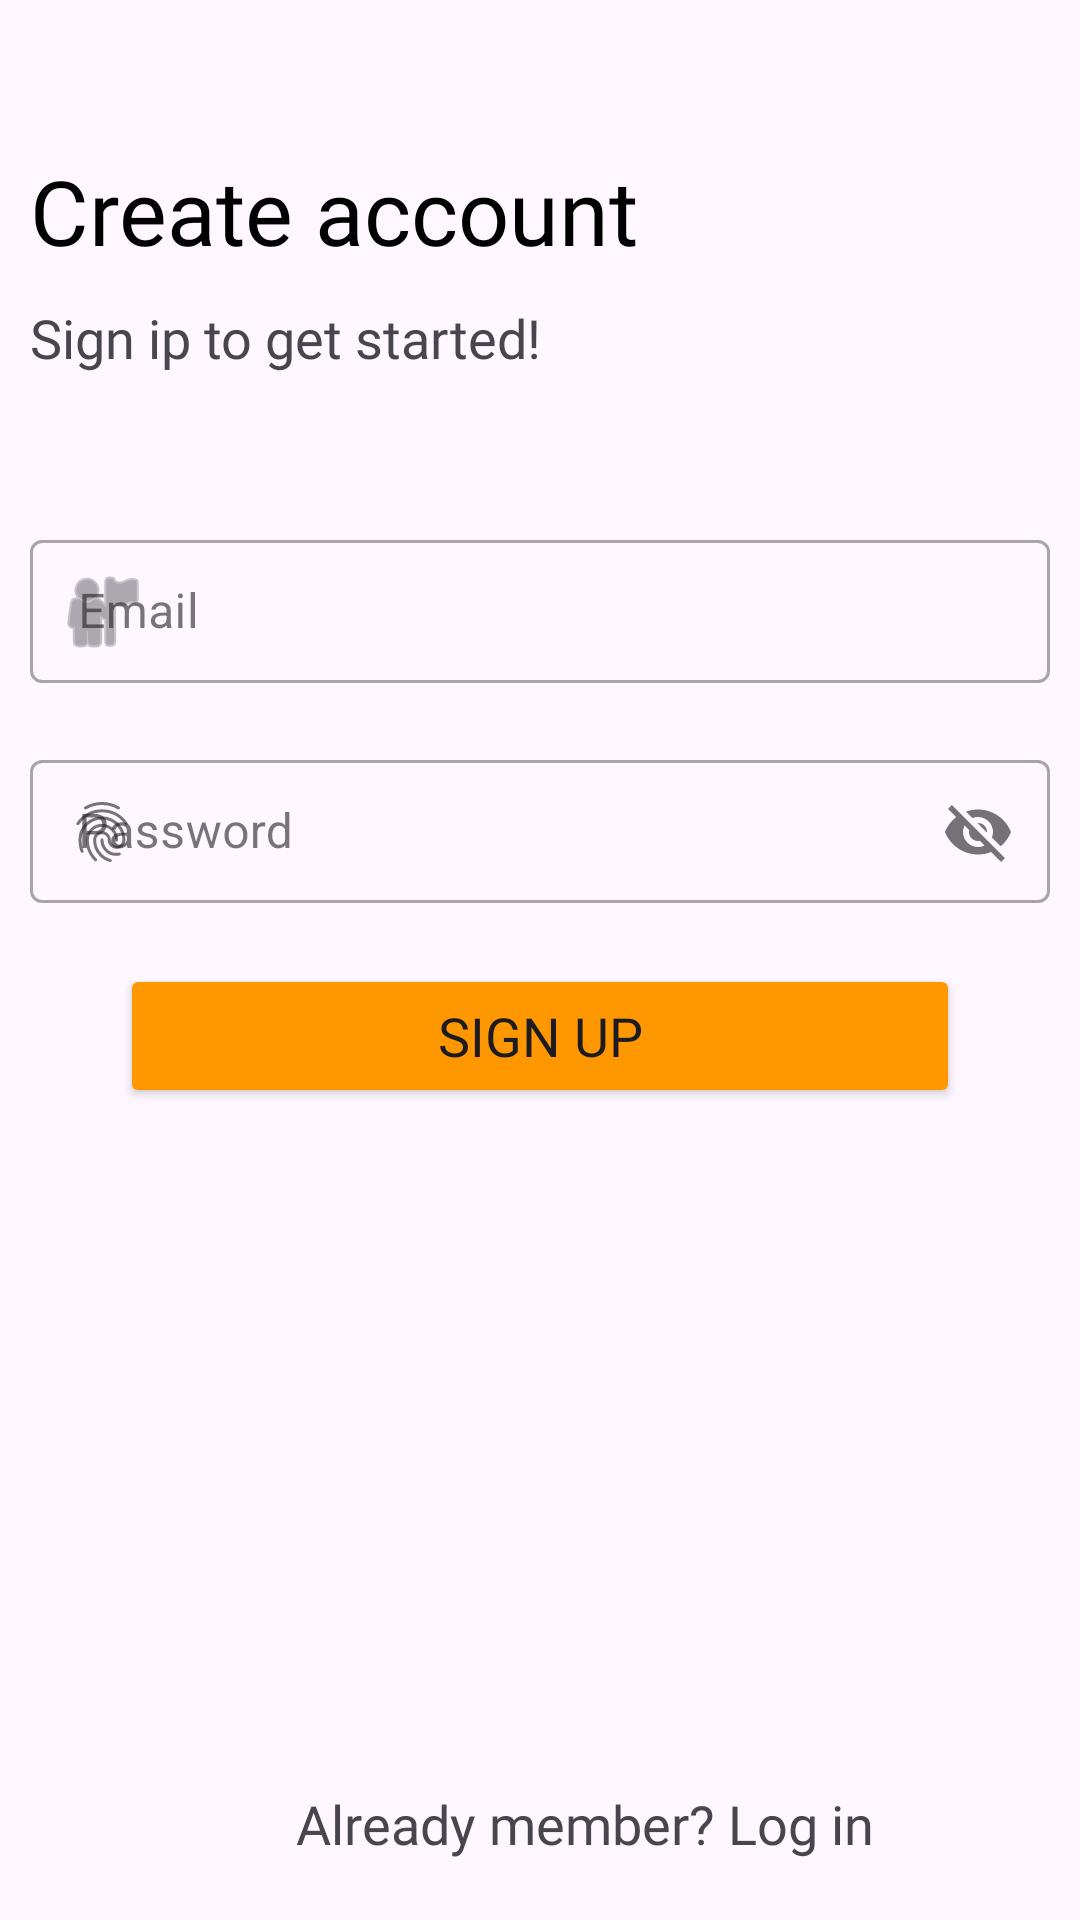

Reconstruct the res/layout file that produces this screen, plus the resources it refers to.
<!-- AndroidManifest.xml: application theme Theme.News -->
<!-- res/layout/fragment_registration_user.xml -->
<?xml version="1.0" encoding="utf-8"?>
<androidx.constraintlayout.widget.ConstraintLayout xmlns:android="http://schemas.android.com/apk/res/android"
    xmlns:app="http://schemas.android.com/apk/res-auto"
    xmlns:tools="http://schemas.android.com/tools"
    android:layout_width="match_parent"
    android:layout_height="match_parent"
    tools:context=".ui.RegistrationUserFragment">

    <TextView
        android:id="@+id/tvRegistrationTitle"
        android:layout_width="wrap_content"
        android:layout_height="wrap_content"
        android:layout_marginStart="10dp"
        android:layout_marginTop="50dp"
        android:fontFamily="@font/open_sans_semibold"
        android:text="@string/textView_registration_title"
        android:textColor="@color/black"
        android:textSize="30sp"
        app:layout_constraintEnd_toEndOf="parent"
        app:layout_constraintHorizontal_bias="0"
        app:layout_constraintStart_toStartOf="parent"
        app:layout_constraintTop_toTopOf="parent" />

    <TextView
        android:id="@+id/tvRegistrationDescription"
        android:layout_width="wrap_content"
        android:layout_height="wrap_content"
        android:layout_marginStart="10dp"
        android:layout_marginTop="10dp"
        android:fontFamily="@font/open_sans"
        android:text="@string/textVew_registration_description"
        android:textSize="18sp"
        app:layout_constraintEnd_toEndOf="parent"
        app:layout_constraintHorizontal_bias="0"
        app:layout_constraintStart_toStartOf="parent"
        app:layout_constraintTop_toBottomOf="@id/tvRegistrationTitle" />

    <com.google.android.material.textfield.TextInputLayout
        android:id="@+id/til_registration_email"
        style="@style/Widget.MaterialComponents.TextInputLayout.OutlinedBox.Dense"
        android:layout_width="0dp"
        android:layout_height="wrap_content"
        android:layout_marginStart="10dp"
        android:layout_marginTop="50dp"
        android:layout_marginEnd="10dp"
        android:layout_marginBottom="4dp"
        app:layout_constraintEnd_toEndOf="parent"
        app:layout_constraintStart_toStartOf="parent"
        app:layout_constraintTop_toBottomOf="@id/tvRegistrationDescription"
        app:layout_constraintVertical_chainStyle="packed"
        app:startIconDrawable="@android:drawable/ic_menu_myplaces">

        <com.google.android.material.textfield.TextInputEditText
            android:id="@+id/et_registration_email"
            android:layout_width="match_parent"
            android:layout_height="wrap_content"
            android:hint="@string/user_hint_email"
            android:inputType="textCapWords" />
    </com.google.android.material.textfield.TextInputLayout>

    <com.google.android.material.textfield.TextInputLayout
        android:id="@+id/til_registration_password"
        style="@style/Widget.MaterialComponents.TextInputLayout.OutlinedBox.Dense"
        android:layout_width="0dp"
        android:layout_height="wrap_content"
        android:layout_marginStart="10dp"
        android:layout_marginTop="20dp"
        android:layout_marginEnd="10dp"
        android:layout_marginBottom="4dp"
        app:layout_constraintEnd_toEndOf="parent"
        app:layout_constraintStart_toStartOf="parent"
        app:layout_constraintTop_toBottomOf="@id/til_registration_email"
        app:passwordToggleEnabled="true"
        app:startIconDrawable="?android:attr/fingerprintAuthDrawable">

        <com.google.android.material.textfield.TextInputEditText
            android:id="@+id/et_registration_password"
            android:layout_width="match_parent"
            android:layout_height="wrap_content"
            android:hint="@string/user_hint_password"
            android:inputType="textCapWords" />
    </com.google.android.material.textfield.TextInputLayout>


    <Button
        android:id="@+id/btRegistrationAccount"
        android:layout_width="0dp"
        android:layout_height="wrap_content"
        android:layout_marginStart="40dp"
        android:layout_marginTop="20dp"
        android:layout_marginEnd="40dp"
        android:backgroundTint="#FF9800"
        android:fontFamily="@font/open_sans"
        android:text="@string/button_registration_user"
        android:textSize="18sp"
        app:layout_constraintEnd_toEndOf="parent"
        app:layout_constraintStart_toStartOf="parent"
        app:layout_constraintTop_toBottomOf="@id/til_registration_password" />

    <TextView
        android:id="@+id/tvRegistrationLaunchToLoginFragment"
        android:layout_width="wrap_content"
        android:layout_height="wrap_content"
        android:layout_marginStart="30dp"
        android:layout_marginTop="10dp"
        android:layout_marginBottom="20dp"
        android:fontFamily="@font/open_sans"
        android:text="@string/textView_user_login"
        android:textSize="18sp"
        app:layout_constraintBottom_toBottomOf="parent"
        app:layout_constraintEnd_toEndOf="parent"
        app:layout_constraintStart_toStartOf="parent" />
</androidx.constraintlayout.widget.ConstraintLayout>
<!-- resources referenced by this layout -->
<resources>
  <string name="button_registration_user">Sign up</string>
  <string name="textVew_registration_description">Sign ip to get started!</string>
  <string name="textView_registration_title">Create account</string>
  <string name="textView_user_login">Already member? Log in</string>
  <string name="user_hint_email">Email</string>
  <string name="user_hint_password">Password</string>
  <style name="Theme.News" parent="Base.Theme.News" />
  <style name="Base.Theme.News" parent="Theme.Material3.DayNight.NoActionBar" />
  <!-- not gathered from this repository: default colours our renderer supplied (Android Studio template values) -->
  <color name="black">#FF000000</color>
</resources>
